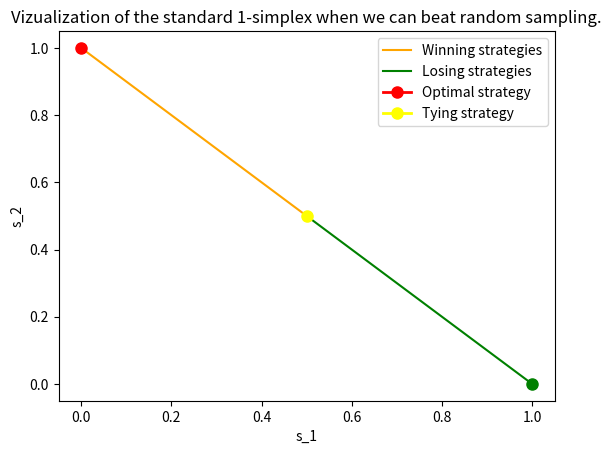

This figure's Python source:
import matplotlib.pyplot as plt
import numpy as np


winning_x, losing_x = np.linspace(start=0, stop=0.5), np.linspace(start=0.5, stop=1)
winning_y, losing_y =  -winning_x + 1, -losing_x + 1
optimal_x, optimal_y = [0], [1]
tie_x, tie_y = [0.5], [0.5]
worst_x, worst_y = [1], [0]

plt.plot(winning_x, winning_y, color='orange', label='Winning strategies')
plt.plot(losing_x, losing_y, color='green', label='Losing strategies')
plt.plot(optimal_x, optimal_y, color='red', label='Optimal strategy', linewidth=2, marker='o', markersize=8)
plt.plot(tie_x, tie_y, color='yellow', label='Tying strategy', linewidth=2, marker='o', markersize=8)
plt.plot(worst_x, worst_y, color='green', linewidth=2, marker='o', markersize=8)
plt.xlabel('s_1')
plt.ylabel('s_2')
plt.title('Vizualization of the standard 1-simplex when we can beat random sampling.')
plt.legend()
plt.show()